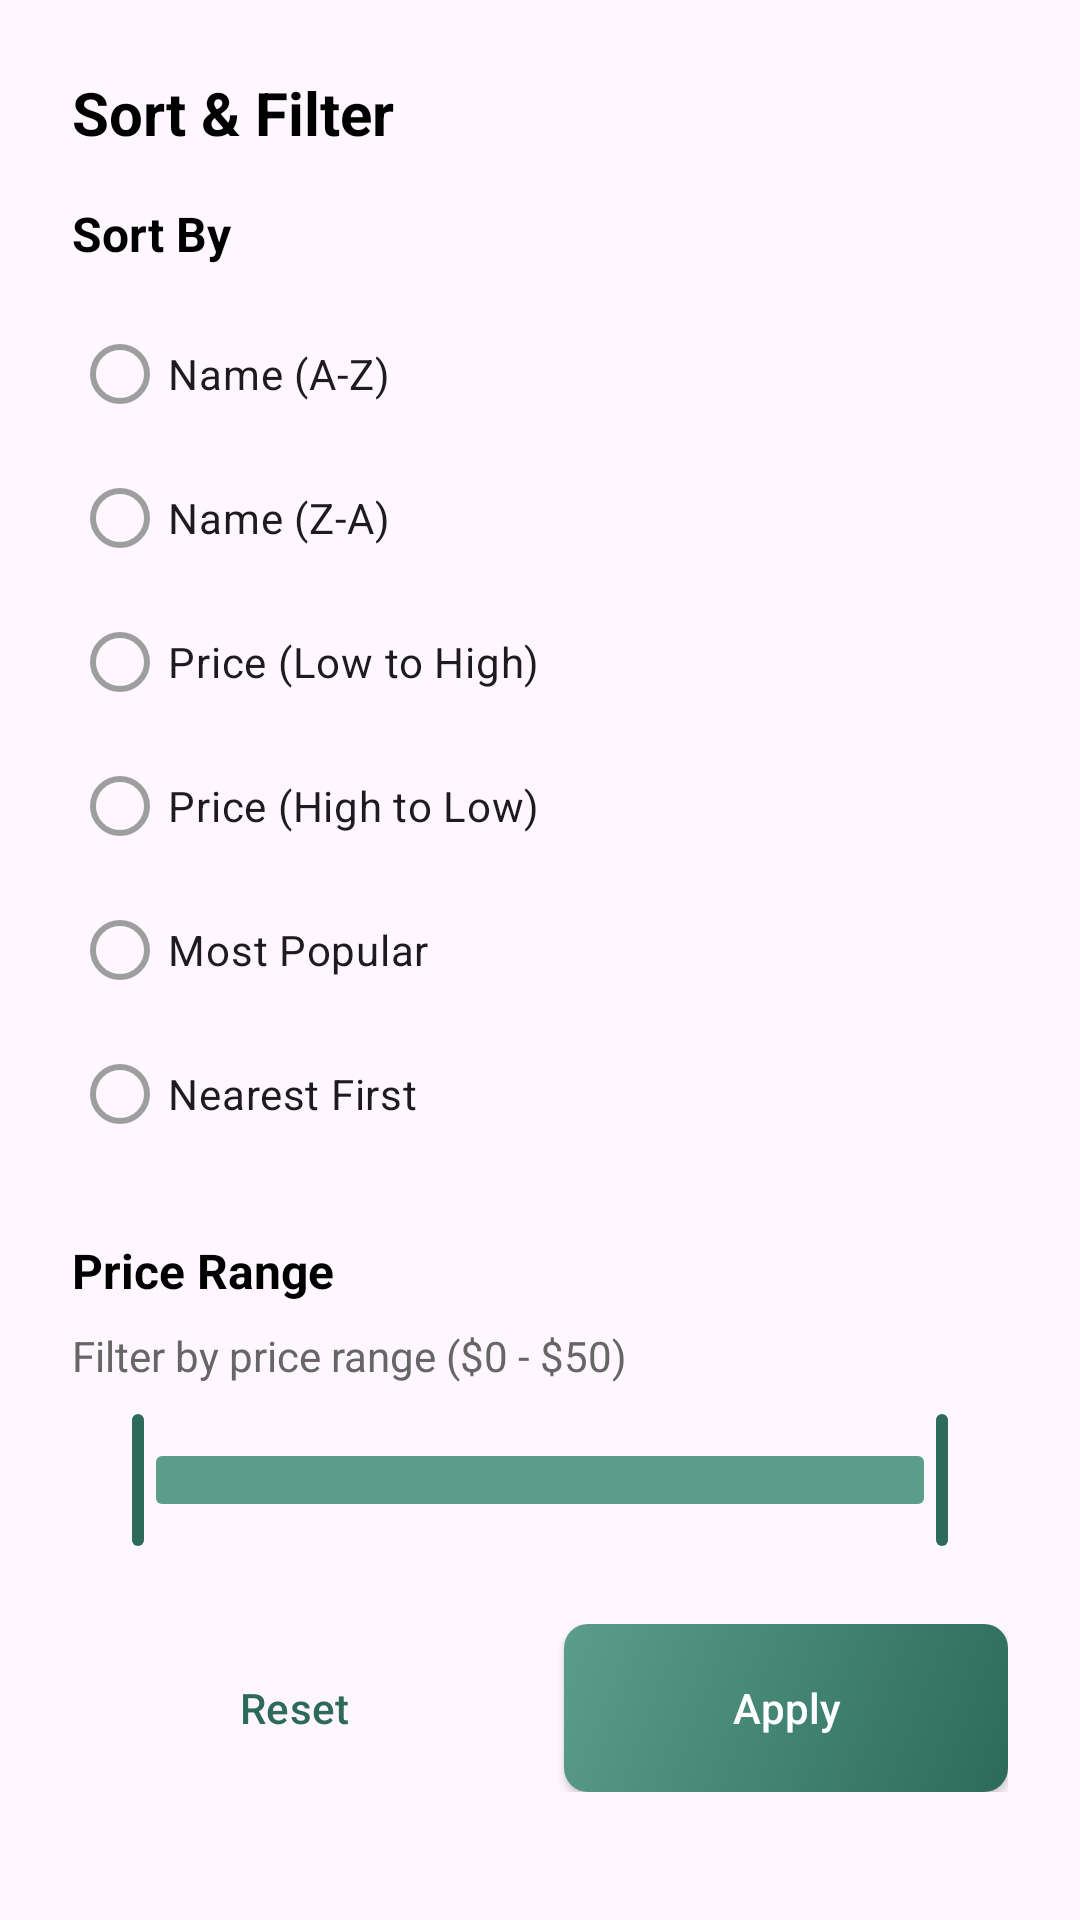

Layout XML and referenced resources for this Android screen:
<!-- AndroidManifest.xml: application theme Theme.FoodRescueHub -->
<!-- res/layout/bottom_sheet_sort_filter.xml -->
<?xml version="1.0" encoding="utf-8"?>
<LinearLayout xmlns:android="http://schemas.android.com/apk/res/android"
    xmlns:app="http://schemas.android.com/apk/res-auto"
    android:layout_width="match_parent"
    android:layout_height="wrap_content"
    android:orientation="vertical"
    android:padding="24dp">

    
    <TextView
        android:layout_width="wrap_content"
        android:layout_height="wrap_content"
        android:layout_marginBottom="16dp"
        android:text="Sort &amp; Filter"
        android:textColor="#000000"
        android:textSize="20sp"
        android:textStyle="bold" />

    
    <TextView
        android:layout_width="wrap_content"
        android:layout_height="wrap_content"
        android:layout_marginBottom="12dp"
        android:text="Sort By"
        android:textColor="#000000"
        android:textSize="16sp"
        android:textStyle="bold" />

    <RadioGroup
        android:id="@+id/rgSortOptions"
        android:layout_width="match_parent"
        android:layout_height="wrap_content"
        android:layout_marginBottom="24dp">

        <RadioButton
            android:id="@+id/rbNameAsc"
            android:layout_width="match_parent"
            android:layout_height="48dp"
            android:text="Name (A-Z)"
            android:textSize="14sp"
            app:buttonTint="@color/radio_button_color" />

        <RadioButton
            android:id="@+id/rbNameDesc"
            android:layout_width="match_parent"
            android:layout_height="48dp"
            android:text="Name (Z-A)"
            android:textSize="14sp"
            app:buttonTint="@color/radio_button_color" />

        <RadioButton
            android:id="@+id/rbPriceLowHigh"
            android:layout_width="match_parent"
            android:layout_height="48dp"
            android:text="Price (Low to High)"
            android:textSize="14sp"
            app:buttonTint="@color/radio_button_color" />

        <RadioButton
            android:id="@+id/rbPriceHighLow"
            android:layout_width="match_parent"
            android:layout_height="48dp"
            android:text="Price (High to Low)"
            android:textSize="14sp"
            app:buttonTint="@color/radio_button_color" />

        <RadioButton
            android:id="@+id/rbPopularity"
            android:layout_width="match_parent"
            android:layout_height="48dp"
            android:text="Most Popular"
            android:textSize="14sp"
            app:buttonTint="@color/radio_button_color" />

        <RadioButton
            android:id="@+id/rbDistance"
            android:layout_width="match_parent"
            android:layout_height="48dp"
            android:text="Nearest First"
            android:textSize="14sp"
            app:buttonTint="@color/radio_button_color" />
    </RadioGroup>

    
    <TextView
        android:layout_width="wrap_content"
        android:layout_height="wrap_content"
        android:layout_marginBottom="8dp"
        android:text="Price Range"
        android:textColor="#000000"
        android:textSize="16sp"
        android:textStyle="bold" />

    <TextView
        android:layout_width="wrap_content"
        android:layout_height="wrap_content"
        android:layout_marginBottom="8dp"
        android:text="Filter by price range ($0 - $50)"
        android:textColor="#666666"
        android:textSize="14sp" />

    <com.google.android.material.slider.RangeSlider
        android:id="@+id/priceRangeSlider"
        android:layout_width="match_parent"
        android:layout_height="wrap_content"
        android:layout_marginBottom="24dp"
        android:valueFrom="0"
        android:valueTo="50"
        app:labelBehavior="gone"
        app:values="@array/initial_price_range"
        app:thumbColor="#2d6a5a"
        app:trackColorActive="#5a9e8a"
        app:trackColorInactive="#E0E0E0" />

    
    <LinearLayout
        android:layout_width="match_parent"
        android:layout_height="wrap_content"
        android:orientation="horizontal">

        <Button
            android:id="@+id/btnReset"
            style="@style/Widget.Material3.Button.OutlinedButton"
            android:layout_width="0dp"
            android:layout_height="56dp"
            android:layout_marginEnd="8dp"
            android:layout_weight="1"
            android:text="Reset"
            android:textAllCaps="false"
            app:strokeColor="#2d6a5a"
            android:textColor="#2d6a5a" />

        <androidx.appcompat.widget.AppCompatButton
            android:id="@+id/btnApply"
            android:layout_width="0dp"
            android:layout_height="56dp"
            android:layout_marginStart="8dp"
            android:layout_weight="1"
            android:background="@drawable/gradient_green_button"
            android:text="Apply"
            android:textAllCaps="false"
            android:textColor="#FFFFFF" />
    </LinearLayout>
</LinearLayout>
<!-- resources referenced by this layout -->
<resources>
  <array name="initial_price_range">
          <item>0</item>
          <item>50</item>
      </array>
  <!-- drawable gradient_green_button (drawable) -->
  <?xml version="1.0" encoding="utf-8"?>
  <shape xmlns:android="http://schemas.android.com/apk/res/android"
      android:shape="rectangle">
      <gradient
          android:angle="135"
          android:startColor="#2d6a5a"
          android:endColor="#5a9e8a"
          android:type="linear" />
      <corners android:radius="8dp" />
  </shape>
  <style name="Theme.FoodRescueHub" parent="Base.Theme.FoodRescueHub" />
  <style name="Base.Theme.FoodRescueHub" parent="Theme.Material3.DayNight.NoActionBar">
          
          <item name="colorPrimary">#2d6a5a</item>
          <item name="colorPrimaryVariant">#2d6a5a</item>
          <item name="colorPrimaryContainer">#2d6a5a</item>
          <item name="colorOnPrimary">#FFFFFF</item>
          <item name="colorSecondary">#5a9e8a</item>
          <item name="colorSecondaryVariant">#5a9e8a</item>
          <item name="colorAccent">#2d6a5a</item>
          <item name="colorControlActivated">#2d6a5a</item>
          <item name="colorControlHighlight">#802d6a5a</item>
      </style>
</resources>
